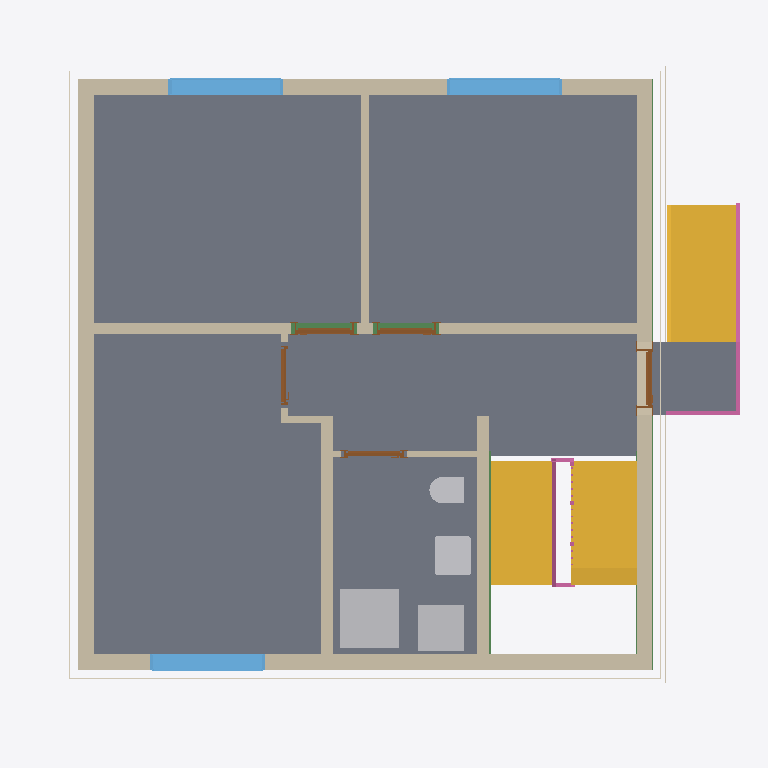
Plan cut of the same IFC building model at storey 'Facades' (level 0.00 m, cut at 1.40 m), seen from above with north up, elements coloured by IFC class: 11 walls (beige), 9 slabs (grey), 5 railings (pink), 5 doors (brown), 4 other elements (light grey), 4 coverings (cream), 3 stairs (yellow), 3 windows (light blue), 3 beams (green). Cut surfaces are drawn darker.
Extent 10.8 m × 10.1 m × 13.0 m (x, y, z). Storeys (16): Foundation at -3.21 m; Basement at -2.56 m; Basement ceiling at -0.21 m; Ground floor at 0.00 m; Facades at 0.00 m; Rainwater drainage at 0.00 m; Ceiling at 2.85 m; Upper floor at 3.06 m; Roof - Thermal insulation under rafters at 3.06 m; Roof - Vapour barrier at 3.06 m; Roof - Gypsum plasterboard at 3.06 m; Roof - MDF at 3.06 m; Roof - Roofing underlay at 3.06 m; Roof - Counter-battens at 3.06 m; Roof - Tile battens at 3.06 m; Roof - Roof tiles at 3.06 m. Elements (317): 152 IfcBeam, 42 IfcSlab, 30 IfcWall, 22 IfcBuildingElementProxy, 16 IfcFurniture, 10 IfcRailing, 9 IfcDoor, 8 IfcCovering, 8 IfcFooting, 7 IfcWindow, 5 IfcSanitaryTerminal, 5 IfcStair.

HEADER;
FILE_DESCRIPTION(('ViewDefinition[DesignTransferView]'),'2;1');
FILE_NAME('/dev/null','2026-11-10T14:11:08+01:00',(''),(''),'IfcOpenShell 0.8.5','IfcOpenShell 0.8.5','Nobody');
FILE_SCHEMA(('IFC4'));
ENDSEC;
DATA;
#1=IFCPROJECT('0xbgd_DzT3hfMNxk_9SYOn',$,'House 2',$,$,$,$,(#10,#15),#5);
#19=IFCSITE('1OXw0OWKj1OR8MzEp8mtcm',$,'Site',$,$,#27,$,$,$,$,$,$,$,$);
#20=IFCBUILDING('1CLLwa1nL6vBHH$uHUucN8',$,'House 2',$,$,#32,$,$,$,$,$,$);
#33=IFCBUILDINGSTOREY('1U3waCq6D0SvXjiTaZyERs',$,'Foundation',$,$,#39,$,$,$,-3.21);
#40=IFCBUILDINGSTOREY('0fgEBEE2H6JApFPPdrVYhM',$,'Basement',$,$,#45,$,$,$,-2.56);
#46=IFCBUILDINGSTOREY('2ZuMWgyxz9qPhk7SywPBzd',$,'Basement ceiling',$,$,#51,$,$,$,-0.21);
#52=IFCBUILDINGSTOREY('2zHC2LYsPBoOJ8Rmr6VFWy',$,'Ground floor',$,$,#57,$,$,$,0.0);
#58=IFCBUILDINGSTOREY('3la80yHTvE1hkLhk1tS0xc',$,'Ceiling',$,$,#63,$,$,$,2.845);
#64=IFCBUILDINGSTOREY('3nFElk39DB_hXFZiJXzUW8',$,'Upper floor',$,$,#69,$,$,$,3.055);
#25767=IFCBUILDINGSTOREY('3xvq90Lzv9iR5_xdL1bubW',$,'Roof - Thermal insulation under rafters','Visibility container for Thermal insulation under rafters','ROOF_LAYER',#25772,$,$,$,3.055);
#25773=IFCBUILDINGSTOREY('3Fskl8WCvEH8FEOcX6w1to',$,'Roof - Vapour barrier','Visibility container for Vapour barrier','ROOF_LAYER',#25778,$,$,$,3.055);
#25779=IFCBUILDINGSTOREY('2DfB0nuNP2ago4CAYEzO8D',$,'Roof - Gypsum plasterboard','Visibility container for Gypsum plasterboard','ROOF_LAYER',#25784,$,$,$,3.055);
#25785=IFCBUILDINGSTOREY('2vNxloikjDIwFR0hsZa0bH',$,'Roof - MDF','Visibility container for MDF','ROOF_LAYER',#25790,$,$,$,3.055);
#25791=IFCBUILDINGSTOREY('3xBV$I7wf3yfqIy_kP4Zwo',$,'Roof - Roofing underlay','Visibility container for Roofing underlay','ROOF_LAYER',#25796,$,$,$,3.055);
#25797=IFCBUILDINGSTOREY('3zktHR$VT3CwioCN7dToGl',$,'Roof - Counter-battens','Visibility container for Counter-battens','ROOF_LAYER',#25802,$,$,$,3.055);
#25803=IFCBUILDINGSTOREY('28OKo0DJT3sQuihSmvNEHm',$,'Roof - Tile battens','Visibility container for Tile battens','ROOF_LAYER',#25808,$,$,$,3.055);
#25809=IFCBUILDINGSTOREY('1hAbnz8WT1velKVcMorxHU',$,'Roof - Roof tiles','Visibility container for Roof tiles','ROOF_LAYER',#25814,$,$,$,3.055);
#35151=IFCBUILDINGSTOREY('13LmtQde5DuQtkvHUpdeeH',$,'Facades','Visibility container for grey/white facades and timber roof-edge boards','FACADE_LAYER',#35156,$,$,$,0.0);
#35308=IFCBUILDINGSTOREY('2nWpmUkgLAH9K1CXA$ZUCE',$,'Rainwater drainage','Roof gutters without downpipes',$,#35313,$,$,$,0.0);
#2536=IFCSLAB('2Gz82zXKX0dAOrw_ZKp8_N',$,'Pokoj 3',$,$,#2541,#2548,$,$);
#2503=IFCSLAB('092M3B_5D1VfBAacgGRQKz',$,'Pokoj 2',$,$,#2508,#2515,$,$);
#2460=IFCSLAB('1Q6DM2KUH21uZdGsFdVvBn',$,'Pokoj 1',$,$,#2465,#2472,$,$);
#2569=IFCSLAB('3WPW4MJJf5_8eeFiCVr1GZ',$,'Chodba',$,$,#2574,#2581,$,$);
#2602=IFCSLAB('3caN73q7X4uu8pNWo7U66t',$,'Koupelna',$,$,#2607,#2614,$,$);
#4206=IFCSTAIR('0jtN2r3Kj1c8Zo4Ld6vvbB',$,'Entrance stair',$,$,#4213,$,$,.STRAIGHT_RUN_STAIR.);
#176=IFCWALL('0e4f0oYEL44gkYSRc4OVLM',$,'Wall 4',$,$,#185,#196,$,$);
#3326=IFCSTAIR('1YnD31BfbBWAOrx526xYIK',$,'Lower stair flight',$,$,#3333,$,$,.STRAIGHT_RUN_STAIR.);
#126=IFCWALL('2HTA4yIv93eBC$kdCB5tdM',$,'Wall 2',$,$,#135,#146,$,$);
#4800=IFCSTAIR('0zdQJtcln5YvUN0nhJtbZG',$,'Basement upper stair flight',$,$,#4807,$,$,.STRAIGHT_RUN_STAIR.);
#99=IFCWALL('3uNJy2jzbDuxy05veI_eOp',$,'Wall 1',$,$,#110,#121,$,$);
#4286=IFCSLAB('0lUWDtnUb5JhC$Vej$2cRi',$,'Entrance landing',$,$,#4291,#4298,$,.LANDING.);
#151=IFCWALL('0Lt83aUr9FSxxa6jzK9a8P',$,'Wall 3',$,$,#160,#171,$,$);
#201=IFCWALL('1wJDSOZZD6XwZHCHdPXPXW',$,'Wall 5',$,$,#211,#222,$,$);
#3234=IFCSANITARYTERMINAL('0M4DwA$NHDSehl1Nyxa1pe',$,'Sprcha',$,$,#3255,#3243,$,$);
#253=IFCWALL('36RTtXMkf4x8sneidsCuiz',$,'Hallway - Pokoj 3 lower wall',$,$,#262,#273,$,$);
#329=IFCWALL('2lwBKlbaPFYhin6mvrBMBZ',$,'Stairway - hallway and bathroom wall',$,$,#338,#349,$,$);
#3256=IFCFURNITURE('3mKz$T8O1BgBdl3KNjy8CG',$,'Zásobník?TUV',$,'Zásobník?TUV',#3261,#3268,$,.USERDEFINED.);
#2656=IFCWINDOW('3hr$XLiYX79AFGEMBNOyCC',$,'Pokoj 1 window',$,$,#2733,#2657,$,1.3750000000000002,1.75,.WINDOW.,.SINGLE_PANEL.,$);
#2752=IFCWINDOW('3yCuSGTaPEyerRAnq7EQAy',$,'Pokoj 2 window',$,$,#2829,#2753,$,1.3750000000000002,1.75,.WINDOW.,.SINGLE_PANEL.,$);
#2848=IFCWINDOW('3xVmg0ho1Dru0Qx_p$nqvJ',$,'Pokoj 3 window',$,$,#2925,#2849,$,1.3750000000000002,1.75,.WINDOW.,.SINGLE_PANEL.,$);
#227=IFCWALL('2yorQkoiXBGQY$BXKC464O',$,'Wall 6',$,$,#237,#248,$,$);
#3172=IFCSANITARYTERMINAL('1lWaOVMxX0zxvM12lk3IMm',$,'Umyvadlo',$,$,#3193,#3181,$,$);
#4300=IFCRAILING('36vc19K5HDqRH$9QFPpx2W',$,'Entrance stair and landing railing',$,$,#4305,#4687,$,.GUARDRAIL.);
#3102=IFCSANITARYTERMINAL('3NujV0xkv1ShG7$7RwbKhv',$,'WC',$,$,#3123,#3111,$,$);
#18617=IFCSLAB('30UG7pM99FVg_HwtPw8$cY',$,'Basement ceiling - Chodba',$,$,#18622,#18626,$,.FLOOR.);
#31396=IFCBEAM('37ceiVNHL9QAEbtrDogMur',$,'Ring beam 5',$,'Ring beam',#31401,#31410,$,.BEAM.);
#34421=IFCCOVERING('1iunc3qYXDqw869mAYOfbA',$,'East facade - grey perimeter',$,'FACADE_CLADDING',#35167,#34437,$,.CLADDING.);
#34510=IFCCOVERING('0WF3QUCeL2ThJJFzEvOwpb',$,'West facade - grey perimeter',$,'FACADE_CLADDING',#35287,#34526,$,.CLADDING.);
#34092=IFCCOVERING('35Gpozv1XCevg72PxQaVnD',$,'Street facade - grey perimeter',$,'FACADE_CLADDING',#35282,#34108,$,.CLADDING.);
#31006=IFCBEAM('1yQCRdvnzEhQLoeTA7B5Do',$,'Ring beam 2',$,'Ring beam',#31011,#31020,$,.BEAM.);
#34546=IFCCOVERING('1Dh2j1mlbEiucEgC8XhA70',$,'West facade - white',$,'FACADE_CLADDING',#35172,#34579,$,.CLADDING.);
#4849=IFCRAILING('0ZRf0gJj5B5RojKoSTCJz2',$,'Basement stair flight railing',$,$,#4854,#5040,$,.GUARDRAIL.);
#354=IFCWALL('3fa1E6L4X07QKRDa8XYsCn',$,'Hallway - bathroom SDK wall',$,$,#363,#374,$,$);
#469=IFCDOOR('1TwC0QGjz0wg9U7CA6t00q',$,'Entrance door',$,$,#589,#480,$,2.125,0.9,.DOOR.,.SINGLE_SWING_RIGHT.,$);
#31786=IFCBEAM('3iwG_rDzTClwPmIHf9CZ23',$,'Ring beam 8',$,'Ring beam',#31791,#31800,$,.BEAM.);
#783=IFCDOOR('2meEaIHBj3$P9qLoEi4BRr',$,'Pokoj 2 door',$,$,#903,#794,$,2.33,0.9,.DOOR.,.SINGLE_SWING_LEFT.,$);
#626=IFCDOOR('3rvMedus58LPyaKlfV$QY3',$,'Pokoj 1 door',$,$,#746,#637,$,2.33,0.9,.DOOR.,.SINGLE_SWING_RIGHT.,$);
#1097=IFCDOOR('3cBWCpbWL1mOY1z1gKhFZZ',$,'Koupelna door',$,$,#1217,#1108,$,2.33,0.9,.DOOR.,.SINGLE_SWING_LEFT.,$);
#940=IFCDOOR('1bpWUjJWj6Ou2kDzdRsjUu',$,'Pokoj 3 door',$,$,#1060,#951,$,2.33,0.9,.DOOR.,.SINGLE_SWING_RIGHT.,$);
#278=IFCWALL('1oommjHXH5we3sSsR7PUvA',$,'Hallway - Pokoj 3 wall return',$,$,#288,#299,$,$);
#17813=IFCSLAB('1QOyj4LF1CU8f95ItR0eav',$,'Basement ceiling - Pokoj 3 garden part',$,$,#17818,#17822,$,.FLOOR.);
#304=IFCWALL('2v_pnK1$z9nAvKo_lvGb68',$,'Hallway - Pokoj 3 upper wall',$,$,#313,#324,$,$);
#3666=IFCRAILING('1zTQHpH2P8Ku8wQQLn2Anx',$,'Lower stair flight railing',$,$,#3671,#3857,$,.GUARDRAIL.);
#3964=IFCRAILING('3ESu6jCG99EwFE$XoFSTo2',$,'Ground floor - up/down stair gap railing',$,$,#3969,#4020,$,.GUARDRAIL.);
#5257=IFCRAILING('0pUyozkNT5PRhfi_2ekHey',$,'Basement middle landing - flight gap railing',$,$,#5262,#5313,$,.GUARDRAIL.);
#19827=IFCSLAB('11y5pctcj5DACIxgPbU2GJ',$,'Basement ceiling - Koupelna',$,$,#19832,#19836,$,.FLOOR.);
ENDSEC;
